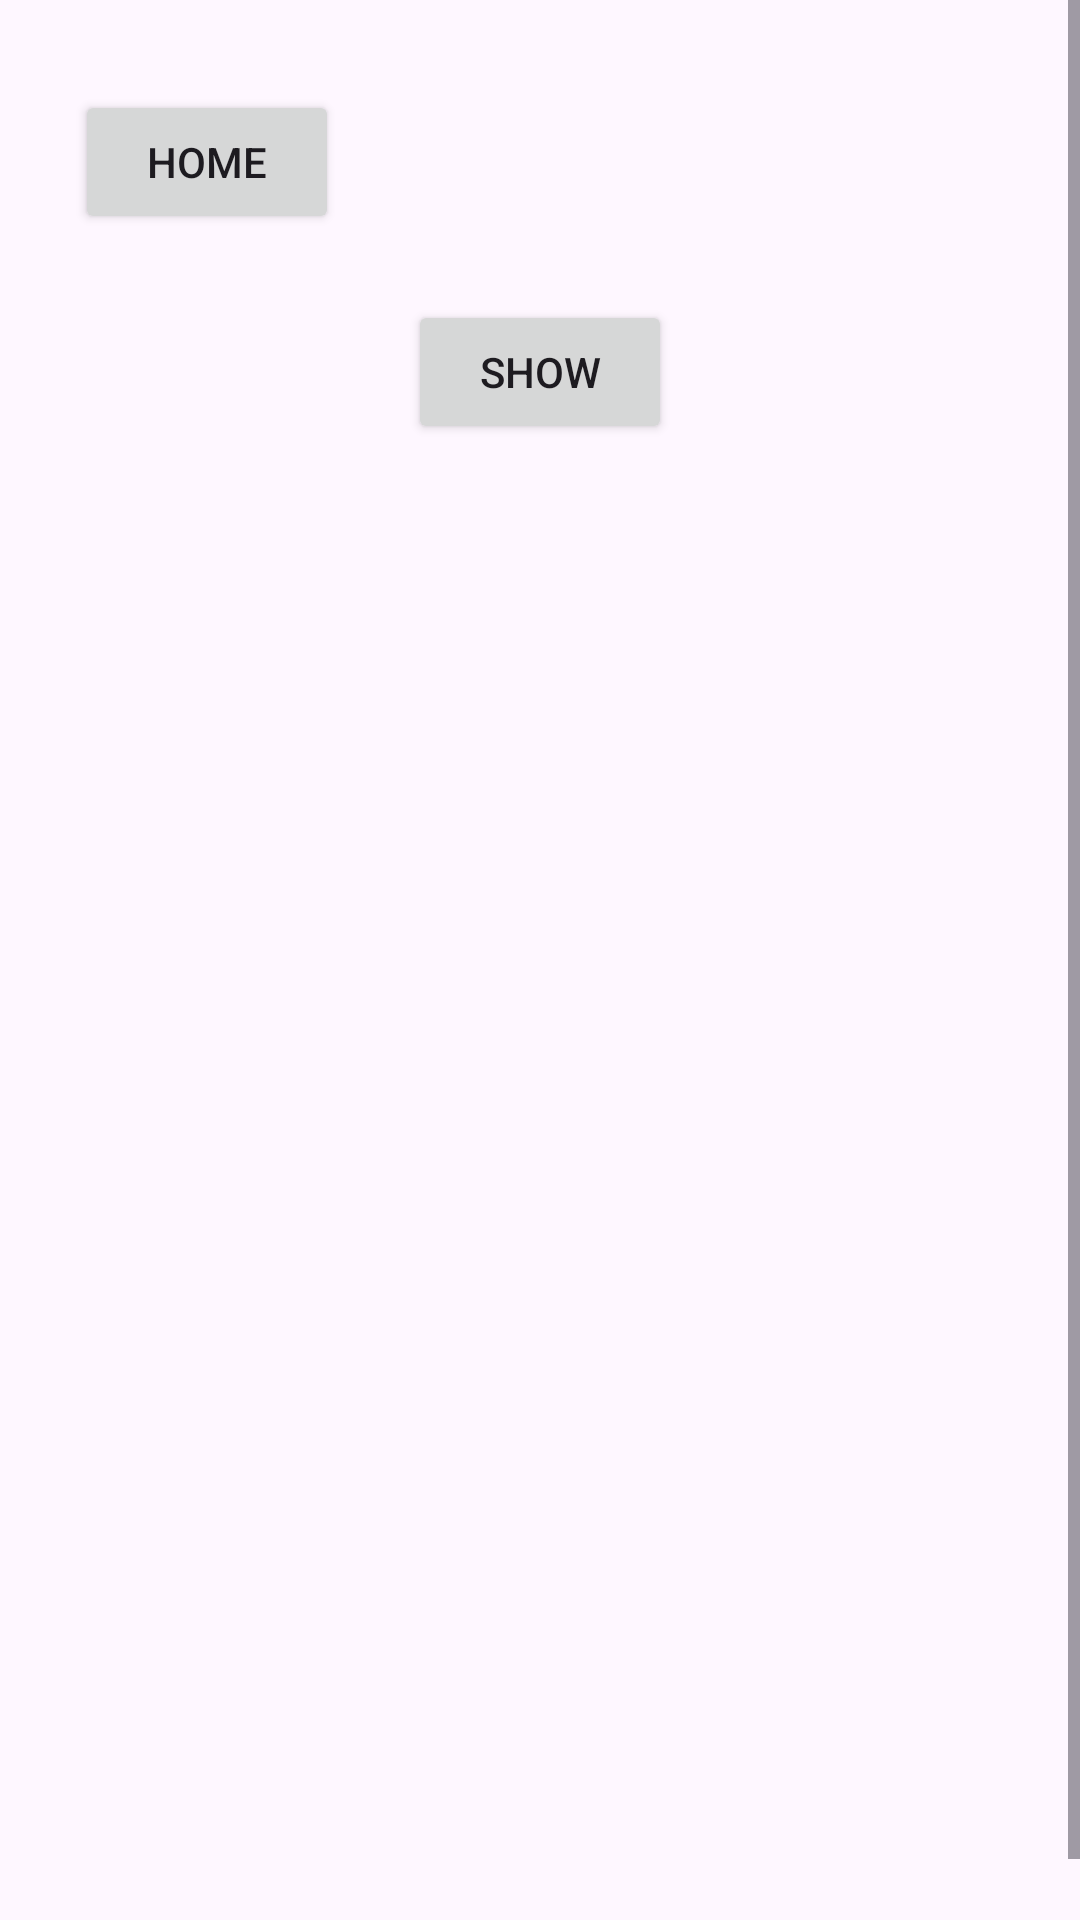

This screen was rendered from an Android layout file. Write that file and the resources it references.
<!-- AndroidManifest.xml: application theme Theme.PrgettoBasiJava -->
<!-- res/layout/activity_query1.xml -->
<?xml version="1.0" encoding="utf-8"?>
<ScrollView xmlns:android="http://schemas.android.com/apk/res/android"
    xmlns:app="http://schemas.android.com/apk/res-auto"
    xmlns:tools="http://schemas.android.com/tools"
    android:layout_width="fill_parent"
    android:layout_height="fill_parent"
    android:background="@drawable/medic2">

<androidx.constraintlayout.widget.ConstraintLayout
    android:layout_width="match_parent"
    android:layout_height="match_parent"
    tools:context=".Query1Activity">

    <Button
        android:id="@+id/btn_home_q1"
        android:layout_width="wrap_content"
        android:layout_height="wrap_content"
        android:layout_marginStart="25dp"
        android:layout_marginTop="30dp"
        android:text="Home"
        app:layout_constraintStart_toStartOf="parent"
        app:layout_constraintTop_toTopOf="parent" />

    <Button
        android:id="@+id/btn_show_q1"
        android:layout_width="wrap_content"
        android:layout_height="wrap_content"
        android:layout_marginTop="100dp"
        android:text="Show"
        app:layout_constraintEnd_toEndOf="parent"
        app:layout_constraintStart_toStartOf="parent"
        app:layout_constraintTop_toTopOf="parent" />

    <ListView
        android:id="@+id/lw_q1"
        android:layout_width="349dp"
        android:layout_height="513dp"
        android:layout_marginStart="30dp"
        android:layout_marginEnd="10dp"
        android:textColor="#0C0C0C"
        app:layout_constraintEnd_toEndOf="parent"
        app:layout_constraintStart_toStartOf="parent"
        app:layout_constraintTop_toBottomOf="@+id/btn_show_q1" />
</androidx.constraintlayout.widget.ConstraintLayout>
</ScrollView>
<!-- resources referenced by this layout -->
<resources>
  <style name="Theme.PrgettoBasiJava" parent="Base.Theme.PrgettoBasiJava" />
  <style name="Base.Theme.PrgettoBasiJava" parent="Theme.Material3.DayNight.NoActionBar">
          
          
      </style>
</resources>
